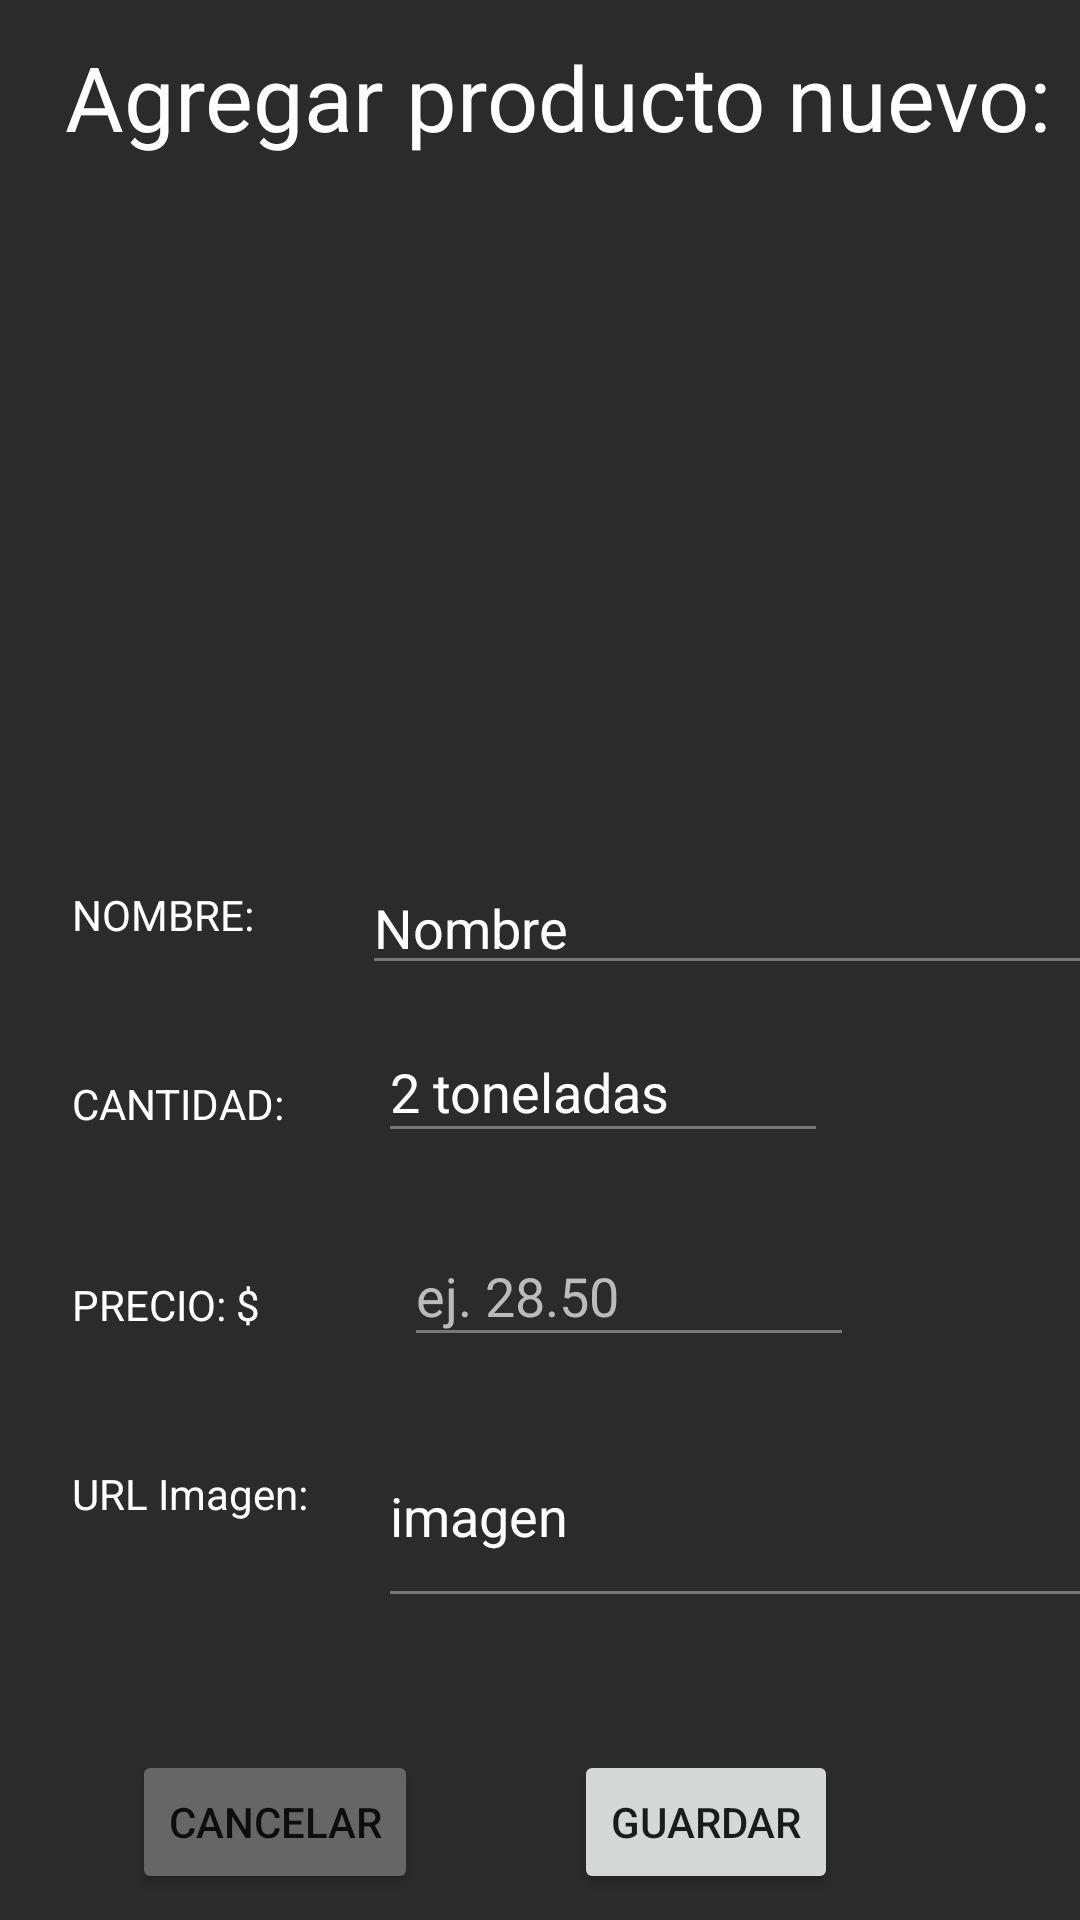

Reconstruct the res/layout file that produces this screen, plus the resources it refers to.
<!-- AndroidManifest.xml: application theme Theme.SmartList -->
<!-- res/layout/dialog_searchok.xml -->
<?xml version="1.0" encoding="utf-8"?>
<androidx.constraintlayout.widget.ConstraintLayout xmlns:android="http://schemas.android.com/apk/res/android"
    xmlns:app="http://schemas.android.com/apk/res-auto"
    xmlns:tools="http://schemas.android.com/tools"
    android:layout_width="match_parent"
    android:layout_height="match_parent"
    android:background="#2B2B2B">

    <TextView
        android:id="@+id/tvTitle"
        android:layout_width="match_parent"
        android:layout_height="wrap_content"
        android:textColor="@color/white"
        android:textSize="30sp"
        android:layout_marginTop="12dp"
        android:layout_marginStart="12dp"
        android:textAlignment="center"
        android:text="Agregar producto nuevo:"
        app:layout_constraintStart_toStartOf="parent"
        app:layout_constraintTop_toTopOf="parent"/>

    <ImageView
        android:id="@+id/ivProducto"
        android:layout_width="180dp"
        android:layout_height="200dp"
        android:layout_margin="15dp"
        android:layout_marginStart="112dp"
        android:layout_marginTop="36dp"
        app:layout_constraintStart_toStartOf="parent"
        app:layout_constraintTop_toBottomOf="@id/tvTitle" />

    <EditText
        android:id="@+id/etNombre"
        android:layout_width="251dp"
        android:layout_height="41dp"
        android:layout_marginStart="36dp"
        android:layout_marginTop="20dp"
        android:backgroundTint="#777777"
        android:text="Nombre"
        android:textColor="@color/white"
        app:layout_constraintStart_toEndOf="@+id/lblNombre"
        app:layout_constraintTop_toBottomOf="@+id/ivProducto" />

    <TextView
        android:id="@+id/lblNombre"
        android:layout_width="wrap_content"
        android:layout_height="wrap_content"
        android:layout_marginStart="24dp"
        android:layout_marginTop="28dp"
        android:text="NOMBRE:"
        android:textColor="@color/white"
        app:layout_constraintStart_toStartOf="parent"
        app:layout_constraintTop_toBottomOf="@+id/ivProducto" />

    <TextView
        android:id="@+id/lblCantidad"
        android:layout_width="wrap_content"
        android:layout_height="wrap_content"
        android:layout_marginStart="24dp"
        android:layout_marginTop="44dp"
        android:text="CANTIDAD: "
        android:textColor="@color/white"
        app:layout_constraintStart_toStartOf="parent"
        app:layout_constraintTop_toBottomOf="@+id/lblNombre" />

    <EditText
        android:id="@+id/etCantidad"
        android:layout_width="150dp"
        android:layout_height="44dp"
        android:layout_marginStart="28dp"
        android:layout_marginTop="12dp"
        android:backgroundTint="#777777"
        android:hint="ej. 200 g"
        android:text="2 toneladas"
        android:textColor="@color/white"
        android:textColorHint="#BBBBBB"
        app:layout_constraintStart_toEndOf="@+id/lblCantidad"
        app:layout_constraintTop_toBottomOf="@+id/etNombre" />

    <TextView
        android:id="@+id/lblPrecio"
        android:layout_width="wrap_content"
        android:layout_height="wrap_content"
        android:layout_marginStart="24dp"
        android:layout_marginTop="48dp"
        android:text="PRECIO: $"
        android:textColor="@color/white"
        app:layout_constraintStart_toStartOf="parent"
        app:layout_constraintTop_toBottomOf="@+id/lblCantidad" />

    <EditText
        android:id="@+id/etPrecio"
        android:layout_width="150dp"
        android:layout_height="44dp"
        android:layout_marginStart="48dp"
        android:layout_marginTop="24dp"
        android:backgroundTint="#777777"
        android:inputType="number|numberDecimal"
        android:hint="ej. 28.50"
        android:textColor="@color/white"
        android:textColorHint="#BBBBBB"
        app:layout_constraintStart_toEndOf="@+id/lblPrecio"
        app:layout_constraintTop_toBottomOf="@+id/etCantidad" />

    <TextView
        android:id="@+id/lblURL"
        android:layout_width="wrap_content"
        android:layout_height="wrap_content"
        android:layout_marginStart="24dp"
        android:layout_marginTop="44dp"
        android:text="URL Imagen: "
        android:textColor="@color/white"
        app:layout_constraintStart_toStartOf="parent"
        app:layout_constraintTop_toBottomOf="@+id/lblPrecio" />

    <EditText
        android:id="@+id/etImagen"
        android:layout_width="252dp"
        android:layout_height="71dp"
        android:layout_marginStart="20dp"
        android:layout_marginTop="16dp"
        android:backgroundTint="#777777"
        android:hint="ej. https://i.imgur.com/3faSfH"
        android:text="imagen"
        android:textColor="@color/white"
        android:textColorHint="#BBBBBB"
        app:layout_constraintStart_toEndOf="@+id/lblURL"
        app:layout_constraintTop_toBottomOf="@+id/etPrecio" />

    <Button
        android:id="@+id/btnClose"
        android:layout_width="wrap_content"
        android:layout_height="wrap_content"
        android:layout_marginStart="44dp"
        android:layout_marginTop="44dp"
        android:backgroundTint="#666666"
        android:text="CANCELAR"
        app:layout_constraintStart_toStartOf="parent"
        app:layout_constraintTop_toBottomOf="@+id/etImagen" />

    <Button
        android:id="@+id/btnSave"
        android:layout_width="wrap_content"
        android:layout_height="wrap_content"
        android:layout_marginStart="52dp"
        android:layout_marginTop="44dp"
        android:text="GUARDAR"
        app:layout_constraintStart_toEndOf="@+id/btnClose"
        app:layout_constraintTop_toBottomOf="@+id/etImagen" />

</androidx.constraintlayout.widget.ConstraintLayout>
<!-- resources referenced by this layout -->
<resources>
  <color name="white">#FFFFFFFF</color>
  <style name="Theme.SmartList" parent="Theme.MaterialComponents.DayNight.NoActionBar">
          
          <item name="colorPrimary">@color/purple_500</item>
          <item name="colorPrimaryVariant">@color/purple_700</item>
          <item name="colorOnPrimary">@color/white</item>
          
          <item name="colorSecondary">@color/teal_200</item>
          <item name="colorSecondaryVariant">@color/teal_700</item>
          <item name="colorOnSecondary">@color/black</item>
          
          <item name="android:statusBarColor" tools:targetApi="l">?attr/colorPrimaryVariant</item>
          
          <item name="android:colorControlNormal">@color/white</item>
      </style>
  <color name="purple_500">#FF6200EE</color>
  <color name="purple_700">#FF3700B3</color>
  <color name="teal_200">#FF03DAC5</color>
  <color name="teal_700">#FF018786</color>
  <color name="black">#FF000000</color>
</resources>
